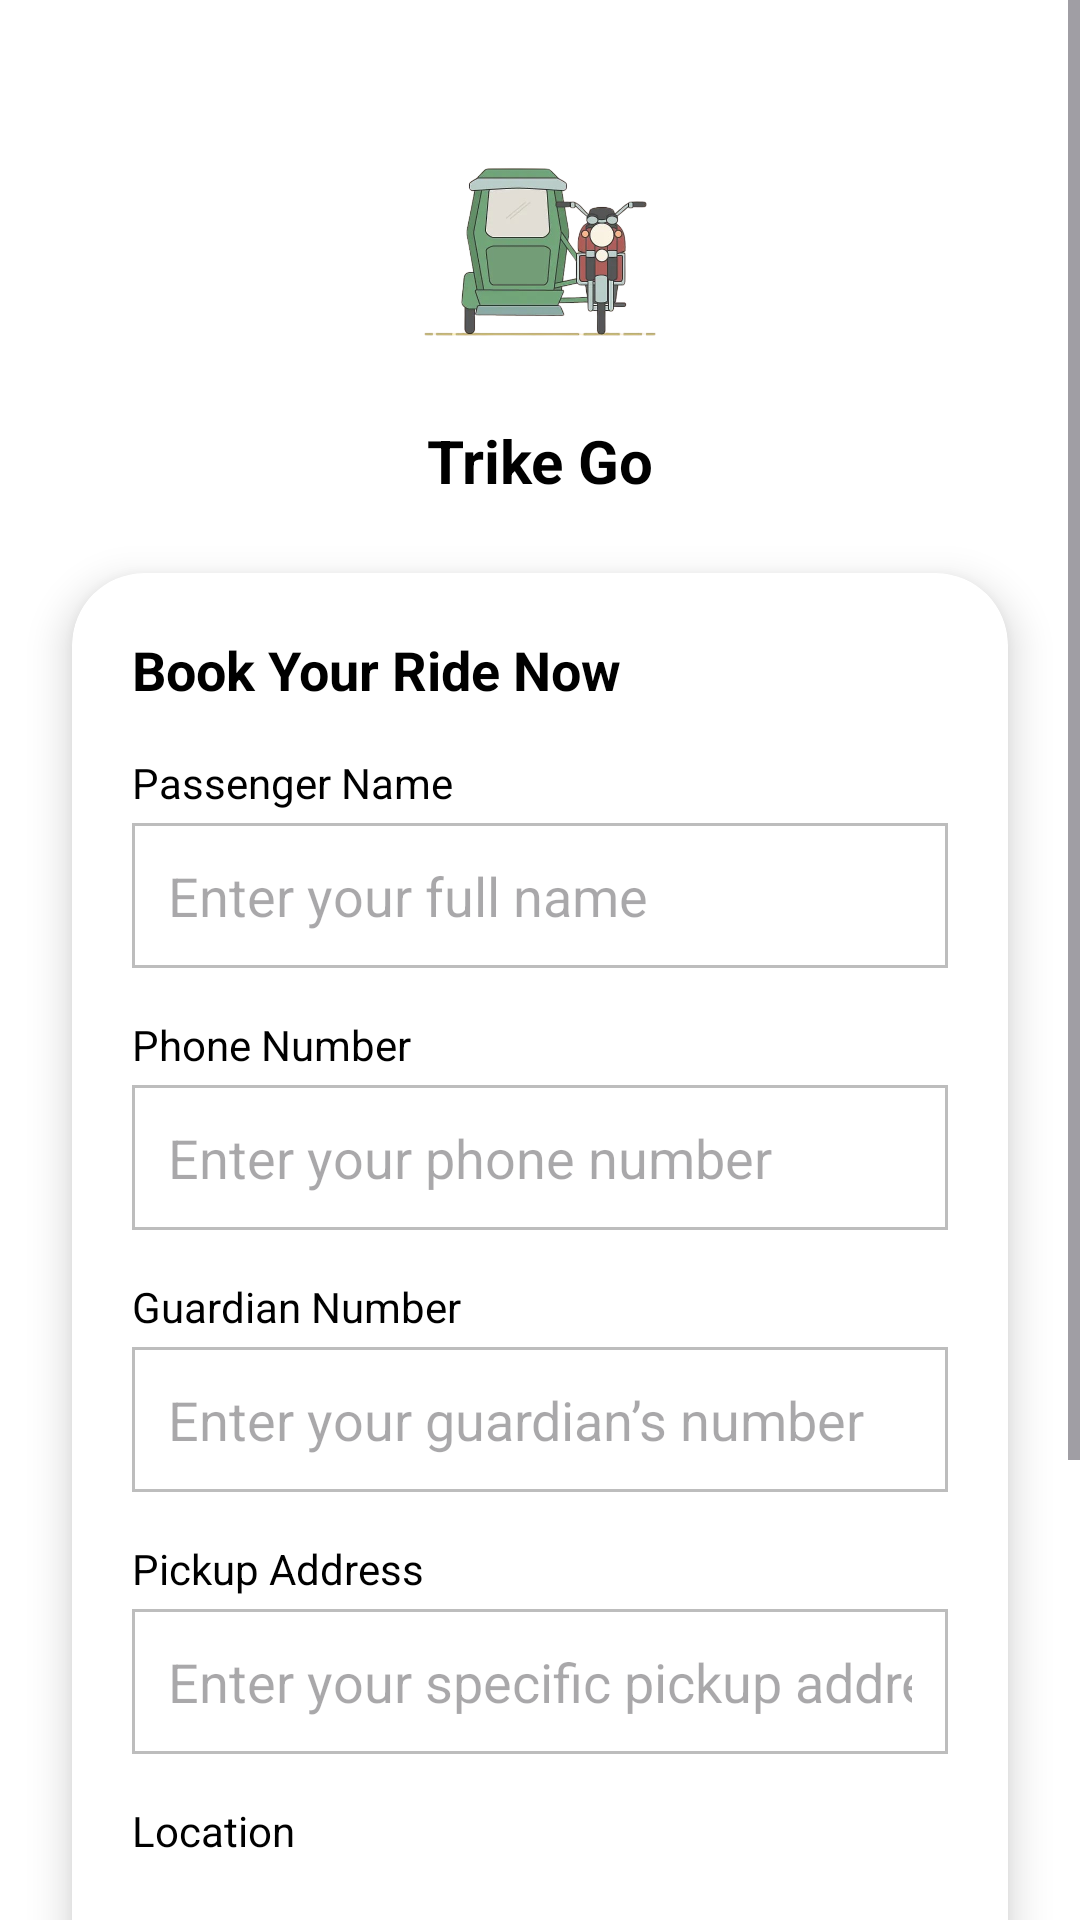

Write the Android layout XML for this screen, with the resource values it uses.
<!-- AndroidManifest.xml: application theme Theme.TRIKE -->
<!-- res/layout/activity_booknow.xml -->
<?xml version="1.0" encoding="utf-8"?>
<ScrollView
    xmlns:android="http://schemas.android.com/apk/res/android"
    xmlns:app="http://schemas.android.com/apk/res-auto"
    xmlns:tools="http://schemas.android.com/tools"
    android:layout_width="match_parent"
    android:layout_height="match_parent"
    android:fillViewport="true"
    android:background="@color/white"
    tools:context=".BooknowActivity">

    <androidx.constraintlayout.widget.ConstraintLayout
        android:layout_width="match_parent"
        android:layout_height="wrap_content">

        
        <ImageView
            android:id="@+id/headerImage"
            android:layout_width="100dp"
            android:layout_height="100dp"
            android:src="@drawable/logogo"
            app:layout_constraintTop_toTopOf="parent"
            app:layout_constraintStart_toStartOf="parent"
            app:layout_constraintEnd_toEndOf="parent"
            android:layout_marginTop="32dp" />

        
        <TextView
            android:id="@+id/screenTitle"
            android:layout_width="wrap_content"
            android:layout_height="wrap_content"
            android:text="Trike Go"
            android:textColor="#000000"
            android:textSize="20sp"
            android:textStyle="bold"
            app:layout_constraintTop_toBottomOf="@id/headerImage"
            app:layout_constraintStart_toStartOf="parent"
            app:layout_constraintEnd_toEndOf="parent"
            android:layout_marginTop="8dp" />

        
        <androidx.cardview.widget.CardView
            android:id="@+id/bookingCard"
            android:layout_width="0dp"
            android:layout_height="wrap_content"
            android:layout_margin="24dp"
            app:cardCornerRadius="24dp"
            app:cardElevation="8dp"
            app:layout_constraintTop_toBottomOf="@id/screenTitle"
            app:layout_constraintStart_toStartOf="parent"
            app:layout_constraintEnd_toEndOf="parent">

            <LinearLayout
                android:layout_width="match_parent"
                android:layout_height="wrap_content"
                android:orientation="vertical"
                android:padding="20dp">

                
                <TextView
                    android:layout_width="wrap_content"
                    android:layout_height="wrap_content"
                    android:text="Book Your Ride Now"
                    android:textSize="18sp"
                    android:textStyle="bold"
                    android:textColor="#000000"
                    android:layout_marginBottom="16dp" />

                
                <TextView
                    android:layout_width="wrap_content"
                    android:layout_height="wrap_content"
                    android:text="Passenger Name"
                    android:textColor="#000000"
                    android:textSize="14sp"
                    android:layout_marginBottom="4dp" />

                <EditText
                    android:id="@+id/inputPassengerName"
                    android:layout_width="match_parent"
                    android:layout_height="wrap_content"
                    android:hint="Enter your full name"
                    android:padding="12dp"
                    android:background="@drawable/flat_edittext"
                    android:layout_marginBottom="16dp" />

                
                <TextView
                    android:layout_width="wrap_content"
                    android:layout_height="wrap_content"
                    android:text="Phone Number"
                    android:textColor="#000000"
                    android:textSize="14sp"
                    android:layout_marginBottom="4dp" />

                <EditText
                    android:id="@+id/inputPhoneNumber"
                    android:layout_width="match_parent"
                    android:layout_height="wrap_content"
                    android:inputType="phone"
                    android:hint="Enter your phone number"
                    android:padding="12dp"
                    android:background="@drawable/flat_edittext"
                    android:layout_marginBottom="16dp" />

                
                <TextView
                    android:layout_width="wrap_content"
                    android:layout_height="wrap_content"
                    android:text="Guardian Number"
                    android:textColor="#000000"
                    android:textSize="14sp"
                    android:layout_marginBottom="4dp" />

                <EditText
                    android:id="@+id/inputGuardianNumber"
                    android:layout_width="match_parent"
                    android:layout_height="wrap_content"
                    android:inputType="phone"
                    android:hint="Enter your guardian’s number"
                    android:padding="12dp"
                    android:background="@drawable/flat_edittext"
                    android:layout_marginBottom="16dp" />

                
                <TextView
                    android:layout_width="wrap_content"
                    android:layout_height="wrap_content"
                    android:text="Pickup Address"
                    android:textColor="#000000"
                    android:textSize="14sp"
                    android:layout_marginBottom="4dp" />

                <EditText
                    android:id="@+id/inputPickupAddress"
                    android:layout_width="match_parent"
                    android:layout_height="wrap_content"
                    android:hint="Enter your specific pickup address"
                    android:background="@drawable/flat_edittext"
                    android:padding="12dp"
                    android:textColor="@color/black"
                    android:inputType="textPostalAddress"
                    android:layout_marginBottom="16dp" />

                
                <TextView
                    android:layout_width="wrap_content"
                    android:layout_height="wrap_content"
                    android:text="Location"
                    android:textColor="#000000"
                    android:textSize="14sp"
                    android:layout_marginBottom="4dp" />

                <Spinner
                    android:id="@+id/locationSpinner"
                    android:layout_width="match_parent"
                    android:layout_height="54dp"
                    android:layout_marginBottom="24dp" />

                
                <Button
                    android:id="@+id/proceedButton"
                    android:layout_width="match_parent"
                    android:layout_height="48dp"
                    android:backgroundTint="#7A45DE"
                    android:text="Proceed Booking"
                    android:textColor="#FFFFFF"
                    android:layout_marginBottom="12dp" />

                <Button
                    android:id="@+id/BookinglistButton"
                    android:layout_width="match_parent"
                    android:layout_height="48dp"
                    android:backgroundTint="#7A45DE"
                    android:text="Booking List"
                    android:textColor="#FFFFFF"
                    android:layout_marginBottom="12dp" />
            </LinearLayout>
        </androidx.cardview.widget.CardView>
    </androidx.constraintlayout.widget.ConstraintLayout>
</ScrollView>
<!-- resources referenced by this layout -->
<resources>
  <color name="black">#FF000000</color>
  <color name="white">#FFFFFFFF</color>
  <!-- drawable flat_edittext (drawable) -->
  <?xml version="1.0" encoding="utf-8"?>
  <shape xmlns:android="http://schemas.android.com/apk/res/android"
      android:shape="rectangle">
  
      
      <solid android:color="@android:color/white" />
  
      
      <stroke
          android:width="1dp"
          android:color="#BDBDBD" />
  
      
      <corners android:radius="0dp" />
  
      
      <padding
          android:left="8dp"
          android:top="8dp"
          android:right="8dp"
          android:bottom="8dp" />
  </shape>
  <!-- drawable logogo: png bitmap (drawable, 364028 bytes) -->
  <style name="Theme.TRIKE" parent="Base.Theme.TRIKE" />
  <style name="Base.Theme.TRIKE" parent="Theme.Material3.DayNight.NoActionBar">
          
          
      </style>
</resources>
